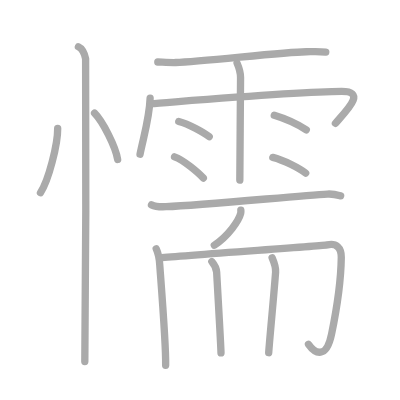
t = 0.00 s
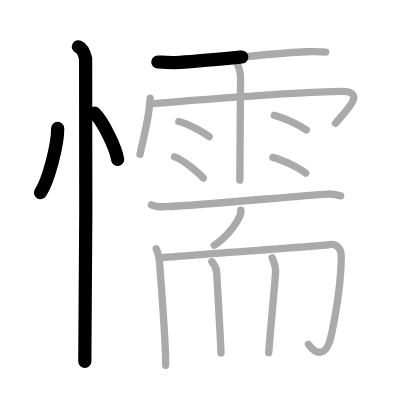
t = 3.50 s
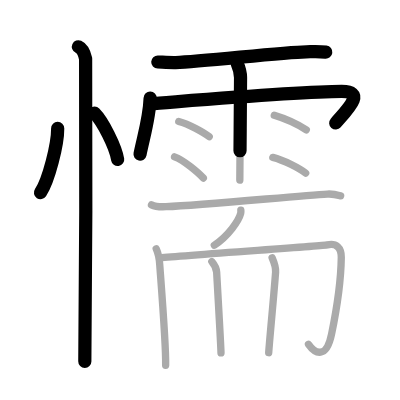
t = 6.75 s
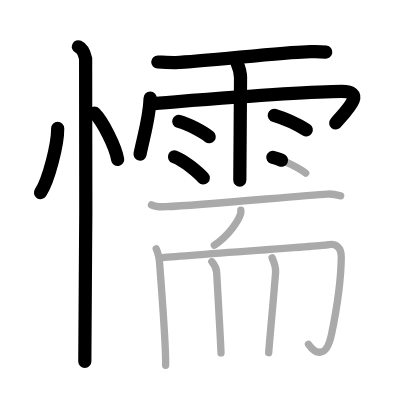
t = 10.25 s
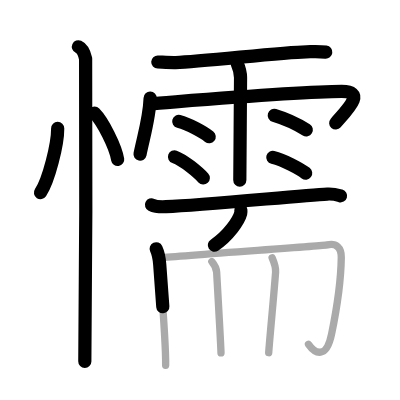
t = 13.50 s
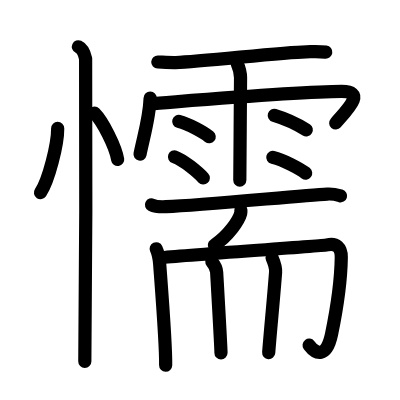
t = 17.00 s

The animated SVG that drew these frames (rendered in a browser with its animation timeline set to each time). Animation: 17 SMIL elements (animate=17); one cycle of 17.00 s.

<?xml version="1.0" standalone="no"?>
<!DOCTYPE svg PUBLIC "-//W3C//DTD SVG 1.1//EN"   "http://www.w3.org/Graphics/SVG/1.1/DTD/svg11.dtd">
<svg width="400px" height="400px"  version="1.1" xmlns="http://www.w3.org/2000/svg">
  <defs>
    <marker id="Triangle" viewBox="0 0 10 10" refX="0" refY="5" markerUnits="strokeWidth" markerWidth="3" style="stroke-opacity:0%;fill:#aaaaaa;" markerHeight="2" orient="auto">
      <path d="M 0 0 L 10 5 L 0 10 z" />
    </marker>
    
    <marker id="Arrow" viewBox="0 0 10 10" refX="5" refY="5" markerUnits="strokeWidth" markerWidth="1.8" style="stroke-opacity:0%;fill:#770000;" markerHeight="2" orient="auto">
      <path d="M 0 4 L 6 4 L 4 1 L 10 5 L 4 9 L 6 6 L 0 6 z" />
        <circle cx="5" cy="5" r="5" />
      </marker>
    
    <marker id="TriangleRed" viewBox="0 0 10 10" refX="0" refY="5" markerUnits="strokeWidth" markerWidth="3" style="stroke-opacity:0%;fill:#CC0000;" markerHeight="2" orient="auto">
      <path d="M 0 0 L 10 5 L 0 10 z" />
    </marker>
    
    <marker id="ArrowRed" viewBox="0 0 10 10" refX="5" refY="5" markerUnits="strokeWidth" markerWidth="1.8" style="stroke-opacity:0%;fill:#CC0000;" markerHeight="2" orient="auto">
      <path d="M 0 4 L 6 4 L 4 1 L 10 5 L 4 9 L 6 6 L 0 6 z" />
        <circle cx="5" cy="5" r="5" />
      </marker>
    
  </defs>
  
  <path style="fill:#ffffff; fill-opacity:100%; fill-rule:evenodd; stroke-width:0;" d="M 0 0 L 400px 0 L 400px 400px L 0 400px L 0 0" />

  <g transform="scale(3.6697247706422 3.6697247706422)">
<path style="fill:none; fill-opacity:0%; fill-rule:evenodd; stroke:#aaaaaa; stroke-opacity:100%; stroke-width: 1.5pt; stroke-linejoin:round; stroke-linecap:round;" d="M15.72 35c0.03 4.31-2.47 14.14-4.69 17.5"></path>
<path style="fill:none; fill-opacity:0%; fill-rule:evenodd; stroke:#aaaaaa; stroke-opacity:100%; stroke-width: 1.5pt; stroke-linejoin:round; stroke-linecap:round;" d="M25.77 30.83c2.22 2.23 5.74 9.17 6.29 12.63"></path>
<path style="fill:none; fill-opacity:0%; fill-rule:evenodd; stroke:#aaaaaa; stroke-opacity:100%; stroke-width: 1.5pt; stroke-linejoin:round; stroke-linecap:round;" d="M21.37 12.75c1.09 0.5 1.74 2.25 1.96 3.25c0.22 1 0 76.25-0.22 82.5"></path>
<path style="fill:none; fill-opacity:0%; fill-rule:evenodd; stroke:#aaaaaa; stroke-opacity:100%; stroke-width: 1.5pt; stroke-linejoin:round; stroke-linecap:round;" d="M43 16.9c1.41 0.05 3.49 0.18 4.87 0.14c7.41-0.22 28.97-2.84 35.59-2.93c1.93-0.03 3.54-0.13 5.31 0.09"></path>
<path style="fill:none; fill-opacity:0%; fill-rule:evenodd; stroke:#aaaaaa; stroke-opacity:100%; stroke-width: 1.5pt; stroke-linejoin:round; stroke-linecap:round;" d="M40.91 26.74c-0.17 5.22-1.66 10-2.75 15.27"></path>
<path style="fill:none; fill-opacity:0%; fill-rule:evenodd; stroke:#aaaaaa; stroke-opacity:100%; stroke-width: 1.5pt; stroke-linejoin:round; stroke-linecap:round;" d="M41.06 28.26c7.19-0.51 40.76-3.34 52.05-3.34c6.54 0 1.89 4.57-1.7 8.68"></path>
<path style="fill:none; fill-opacity:0%; fill-rule:evenodd; stroke:#aaaaaa; stroke-opacity:100%; stroke-width: 1.5pt; stroke-linejoin:round; stroke-linecap:round;" d="M64.6 17.21c0.65 1.49 0.94 2.47 0.95 3.94c0.01 0.53-0.2 26.48-0.2 27.93"></path>
<path style="fill:none; fill-opacity:0%; fill-rule:evenodd; stroke:#aaaaaa; stroke-opacity:100%; stroke-width: 1.5pt; stroke-linejoin:round; stroke-linecap:round;" d="M48.71 33.09c2.85 0.74 6.75 2.95 8.3 4.17"></path>
<path style="fill:none; fill-opacity:0%; fill-rule:evenodd; stroke:#aaaaaa; stroke-opacity:100%; stroke-width: 1.5pt; stroke-linejoin:round; stroke-linecap:round;" d="M47.56 42.74c2.54 0.91 6.46 4.25 7.85 5.77"></path>
<path style="fill:none; fill-opacity:0%; fill-rule:evenodd; stroke:#aaaaaa; stroke-opacity:100%; stroke-width: 1.5pt; stroke-linejoin:round; stroke-linecap:round;" d="M74.74 31.43c3.44 1.03 7.35 3.09 8.72 3.95"></path>
<path style="fill:none; fill-opacity:0%; fill-rule:evenodd; stroke:#aaaaaa; stroke-opacity:100%; stroke-width: 1.5pt; stroke-linejoin:round; stroke-linecap:round;" d="M74.34 42.89c3.08 0.76 7.28 3.03 8.96 4.29"></path>
<path style="fill:none; fill-opacity:0%; fill-rule:evenodd; stroke:#aaaaaa; stroke-opacity:100%; stroke-width: 1.5pt; stroke-linejoin:round; stroke-linecap:round;" d="M41.28 55.82c1.03 0.5 2.91 0.55 3.95 0.5C56 55.86 82 53.25 89.21 52.88c1.72-0.09 2.75 0.24 3.61 0.49"></path>
<path style="fill:none; fill-opacity:0%; fill-rule:evenodd; stroke:#aaaaaa; stroke-opacity:100%; stroke-width: 1.5pt; stroke-linejoin:round; stroke-linecap:round;" d="M65.63 57.27c0.02 0.22 0.04 0.58-0.04 0.9c-0.49 1.91-3.32 6.09-7.19 8.65"></path>
<path style="fill:none; fill-opacity:0%; fill-rule:evenodd; stroke:#aaaaaa; stroke-opacity:100%; stroke-width: 1.5pt; stroke-linejoin:round; stroke-linecap:round;" d="M42.56 67.79c0.46 0.99 0.85 2.56 0.97 4.34c0.17 2.62 1.72 21.61 1.61 27.41"></path>
<path style="fill:none; fill-opacity:0%; fill-rule:evenodd; stroke:#aaaaaa; stroke-opacity:100%; stroke-width: 1.5pt; stroke-linejoin:round; stroke-linecap:round;" d="M43.6 70.26c7.15-0.76 44.44-3.25 45.58-3.53c2.44-0.59 3.85 0.76 3.82 3.4c-0.09 6.42-1.25 14.15-2.65 20.92c-1.42 6.87-4.46 5.35-6.28 2.78"></path>
<path style="fill:none; fill-opacity:0%; fill-rule:evenodd; stroke:#aaaaaa; stroke-opacity:100%; stroke-width: 1.5pt; stroke-linejoin:round; stroke-linecap:round;" d="M57.73 71.3c0.55 0.65 1.26 1.92 1.31 2.89c0.18 3.22 1.18 20.54 1.18 21.99"></path>
<path style="fill:none; fill-opacity:0%; fill-rule:evenodd; stroke:#aaaaaa; stroke-opacity:100%; stroke-width: 1.5pt; stroke-linejoin:round; stroke-linecap:round;" d="M74.15 70.24c0.65 1.5 1.07 2.48 0.95 3.94c-0.6 7.83-1.5 16.81-1.88 21.93"></path>

<path style="fill:none; fill-opacity:0%; fill-rule:evenodd; stroke:#000000; stroke-opacity:100%; stroke-width: 2.7pt; stroke-linejoin:round; stroke-linecap:round;" d="M15.72 35c0.03 4.31-2.47 14.14-4.69 17.5" pathLength="100" stroke-dashoffset="100" stroke-dasharray="100 105"><animate id="dashAnim1" attributeName="stroke-dashoffset" from="100" to="0" dur="1s" calcMode="linear" fill="freeze"/></path>
<path style="fill:none; fill-opacity:0%; fill-rule:evenodd; stroke:#000000; stroke-opacity:100%; stroke-width: 2.7pt; stroke-linejoin:round; stroke-linecap:round;" d="M25.77 30.83c2.22 2.23 5.74 9.17 6.29 12.63" pathLength="100" stroke-dashoffset="100" stroke-dasharray="100 105"><animate id="dashAnim2" attributeName="stroke-dashoffset" from="100" to="0" dur="1s" calcMode="linear" begin="dashAnim1.end" fill="freeze"/></path>
<path style="fill:none; fill-opacity:0%; fill-rule:evenodd; stroke:#000000; stroke-opacity:100%; stroke-width: 2.7pt; stroke-linejoin:round; stroke-linecap:round;" d="M21.37 12.75c1.09 0.5 1.74 2.25 1.96 3.25c0.22 1 0 76.25-0.22 82.5" pathLength="100" stroke-dashoffset="100" stroke-dasharray="100 105"><animate id="dashAnim3" attributeName="stroke-dashoffset" from="100" to="0" dur="1s" calcMode="linear" begin="dashAnim2.end" fill="freeze"/></path>
<path style="fill:none; fill-opacity:0%; fill-rule:evenodd; stroke:#000000; stroke-opacity:100%; stroke-width: 2.7pt; stroke-linejoin:round; stroke-linecap:round;" d="M43 16.9c1.41 0.05 3.49 0.18 4.87 0.14c7.41-0.22 28.97-2.84 35.59-2.93c1.93-0.03 3.54-0.13 5.31 0.09" pathLength="100" stroke-dashoffset="100" stroke-dasharray="100 105"><animate id="dashAnim4" attributeName="stroke-dashoffset" from="100" to="0" dur="1s" calcMode="linear" begin="dashAnim3.end" fill="freeze"/></path>
<path style="fill:none; fill-opacity:0%; fill-rule:evenodd; stroke:#000000; stroke-opacity:100%; stroke-width: 2.7pt; stroke-linejoin:round; stroke-linecap:round;" d="M40.91 26.74c-0.17 5.22-1.66 10-2.75 15.27" pathLength="100" stroke-dashoffset="100" stroke-dasharray="100 105"><animate id="dashAnim5" attributeName="stroke-dashoffset" from="100" to="0" dur="1s" calcMode="linear" begin="dashAnim4.end" fill="freeze"/></path>
<path style="fill:none; fill-opacity:0%; fill-rule:evenodd; stroke:#000000; stroke-opacity:100%; stroke-width: 2.7pt; stroke-linejoin:round; stroke-linecap:round;" d="M41.06 28.26c7.19-0.51 40.76-3.34 52.05-3.34c6.54 0 1.89 4.57-1.7 8.68" pathLength="100" stroke-dashoffset="100" stroke-dasharray="100 105"><animate id="dashAnim6" attributeName="stroke-dashoffset" from="100" to="0" dur="1s" calcMode="linear" begin="dashAnim5.end" fill="freeze"/></path>
<path style="fill:none; fill-opacity:0%; fill-rule:evenodd; stroke:#000000; stroke-opacity:100%; stroke-width: 2.7pt; stroke-linejoin:round; stroke-linecap:round;" d="M64.6 17.21c0.65 1.49 0.94 2.47 0.95 3.94c0.01 0.53-0.2 26.48-0.2 27.93" pathLength="100" stroke-dashoffset="100" stroke-dasharray="100 105"><animate id="dashAnim7" attributeName="stroke-dashoffset" from="100" to="0" dur="1s" calcMode="linear" begin="dashAnim6.end" fill="freeze"/></path>
<path style="fill:none; fill-opacity:0%; fill-rule:evenodd; stroke:#000000; stroke-opacity:100%; stroke-width: 2.7pt; stroke-linejoin:round; stroke-linecap:round;" d="M48.71 33.09c2.85 0.74 6.75 2.95 8.3 4.17" pathLength="100" stroke-dashoffset="100" stroke-dasharray="100 105"><animate id="dashAnim8" attributeName="stroke-dashoffset" from="100" to="0" dur="1s" calcMode="linear" begin="dashAnim7.end" fill="freeze"/></path>
<path style="fill:none; fill-opacity:0%; fill-rule:evenodd; stroke:#000000; stroke-opacity:100%; stroke-width: 2.7pt; stroke-linejoin:round; stroke-linecap:round;" d="M47.56 42.74c2.54 0.91 6.46 4.25 7.85 5.77" pathLength="100" stroke-dashoffset="100" stroke-dasharray="100 105"><animate id="dashAnim9" attributeName="stroke-dashoffset" from="100" to="0" dur="1s" calcMode="linear" begin="dashAnim8.end" fill="freeze"/></path>
<path style="fill:none; fill-opacity:0%; fill-rule:evenodd; stroke:#000000; stroke-opacity:100%; stroke-width: 2.7pt; stroke-linejoin:round; stroke-linecap:round;" d="M74.74 31.43c3.44 1.03 7.35 3.09 8.72 3.95" pathLength="100" stroke-dashoffset="100" stroke-dasharray="100 105"><animate id="dashAnim10" attributeName="stroke-dashoffset" from="100" to="0" dur="1s" calcMode="linear" begin="dashAnim9.end" fill="freeze"/></path>
<path style="fill:none; fill-opacity:0%; fill-rule:evenodd; stroke:#000000; stroke-opacity:100%; stroke-width: 2.7pt; stroke-linejoin:round; stroke-linecap:round;" d="M74.34 42.89c3.08 0.76 7.28 3.03 8.96 4.29" pathLength="100" stroke-dashoffset="100" stroke-dasharray="100 105"><animate id="dashAnim11" attributeName="stroke-dashoffset" from="100" to="0" dur="1s" calcMode="linear" begin="dashAnim10.end" fill="freeze"/></path>
<path style="fill:none; fill-opacity:0%; fill-rule:evenodd; stroke:#000000; stroke-opacity:100%; stroke-width: 2.7pt; stroke-linejoin:round; stroke-linecap:round;" d="M41.28 55.82c1.03 0.5 2.91 0.55 3.95 0.5C56 55.86 82 53.25 89.21 52.88c1.72-0.09 2.75 0.24 3.61 0.49" pathLength="100" stroke-dashoffset="100" stroke-dasharray="100 105"><animate id="dashAnim12" attributeName="stroke-dashoffset" from="100" to="0" dur="1s" calcMode="linear" begin="dashAnim11.end" fill="freeze"/></path>
<path style="fill:none; fill-opacity:0%; fill-rule:evenodd; stroke:#000000; stroke-opacity:100%; stroke-width: 2.7pt; stroke-linejoin:round; stroke-linecap:round;" d="M65.63 57.27c0.02 0.22 0.04 0.58-0.04 0.9c-0.49 1.91-3.32 6.09-7.19 8.65" pathLength="100" stroke-dashoffset="100" stroke-dasharray="100 105"><animate id="dashAnim13" attributeName="stroke-dashoffset" from="100" to="0" dur="1s" calcMode="linear" begin="dashAnim12.end" fill="freeze"/></path>
<path style="fill:none; fill-opacity:0%; fill-rule:evenodd; stroke:#000000; stroke-opacity:100%; stroke-width: 2.7pt; stroke-linejoin:round; stroke-linecap:round;" d="M42.56 67.79c0.46 0.99 0.85 2.56 0.97 4.34c0.17 2.62 1.72 21.61 1.61 27.41" pathLength="100" stroke-dashoffset="100" stroke-dasharray="100 105"><animate id="dashAnim14" attributeName="stroke-dashoffset" from="100" to="0" dur="1s" calcMode="linear" begin="dashAnim13.end" fill="freeze"/></path>
<path style="fill:none; fill-opacity:0%; fill-rule:evenodd; stroke:#000000; stroke-opacity:100%; stroke-width: 2.7pt; stroke-linejoin:round; stroke-linecap:round;" d="M43.6 70.26c7.15-0.76 44.44-3.25 45.58-3.53c2.44-0.59 3.85 0.76 3.82 3.4c-0.09 6.42-1.25 14.15-2.65 20.92c-1.42 6.87-4.46 5.35-6.28 2.78" pathLength="100" stroke-dashoffset="100" stroke-dasharray="100 105"><animate id="dashAnim15" attributeName="stroke-dashoffset" from="100" to="0" dur="1s" calcMode="linear" begin="dashAnim14.end" fill="freeze"/></path>
<path style="fill:none; fill-opacity:0%; fill-rule:evenodd; stroke:#000000; stroke-opacity:100%; stroke-width: 2.7pt; stroke-linejoin:round; stroke-linecap:round;" d="M57.73 71.3c0.55 0.65 1.26 1.92 1.31 2.89c0.18 3.22 1.18 20.54 1.18 21.99" pathLength="100" stroke-dashoffset="100" stroke-dasharray="100 105"><animate id="dashAnim16" attributeName="stroke-dashoffset" from="100" to="0" dur="1s" calcMode="linear" begin="dashAnim15.end" fill="freeze"/></path>
<path style="fill:none; fill-opacity:0%; fill-rule:evenodd; stroke:#000000; stroke-opacity:100%; stroke-width: 2.7pt; stroke-linejoin:round; stroke-linecap:round;" d="M74.15 70.24c0.65 1.5 1.07 2.48 0.95 3.94c-0.6 7.83-1.5 16.81-1.88 21.93" pathLength="100" stroke-dashoffset="100" stroke-dasharray="100 105"><animate id="dashAnim17" attributeName="stroke-dashoffset" from="100" to="0" dur="1s" calcMode="linear" begin="dashAnim16.end" fill="freeze"/></path>

</g>

</svg>  
          
